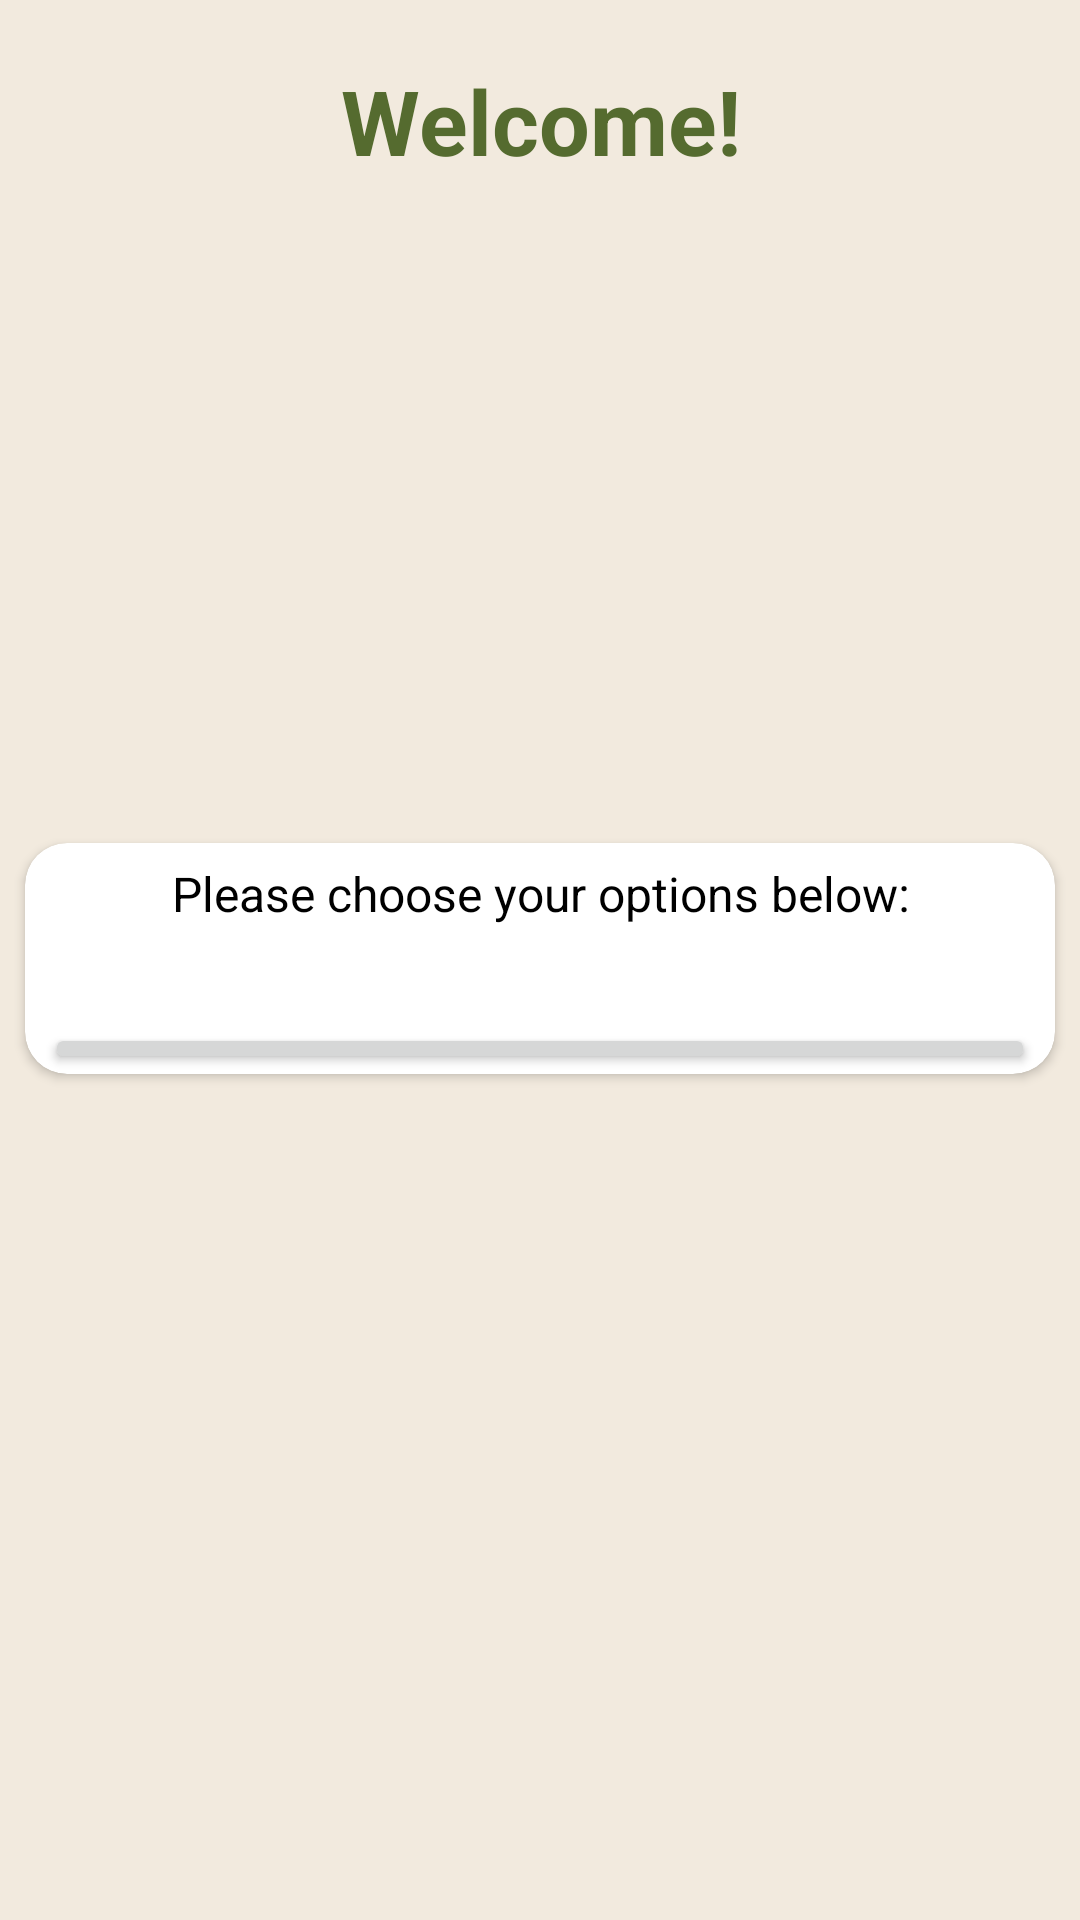

Layout XML and referenced resources for this Android screen:
<!-- AndroidManifest.xml: application theme Theme.Tp_Bdd -->
<!-- res/layout/activity_main_menu.xml -->
<?xml version="1.0" encoding="utf-8"?>
<RelativeLayout xmlns:android="http://schemas.android.com/apk/res/android"
    xmlns:app="http://schemas.android.com/apk/res-auto"
    xmlns:tools="http://schemas.android.com/tools"
    android:layout_width="match_parent"
    android:layout_height="match_parent"
    tools:context=".Main_Menu"
    android:orientation="vertical"
    android:layout_gravity="center"
    android:background="@color/light_beige"
    >


    <TextView
        android:layout_width="match_parent"
        android:layout_height="wrap_content"
        android:layout_marginTop="20dp"
        android:gravity="center"
        android:text="Welcome!"
        android:textColor="@color/olive_green"
        android:textSize="30sp"
        android:textStyle="bold"
        />


    <androidx.cardview.widget.CardView
        android:layout_width="match_parent"
        android:layout_height="wrap_content"
        android:layout_alignParentTop="true"
        android:layout_alignParentBottom="true"
        android:layout_marginLeft="25px"
        android:layout_marginTop="281dp"
        android:layout_marginRight="25px"

        android:layout_marginBottom="282dp"
        android:elevation="20dp"
        app:cardCornerRadius="14dp">

        <TextView
            android:layout_width="match_parent"
            android:layout_height="wrap_content"
            android:gravity="center"
            android:paddingTop="6dp"
            android:text="Please choose your options below:"
            android:textColor="@color/black"
            android:textSize="16sp" />

        <Button
            android:id="@+id/add_prof_btn"
            android:layout_width="match_parent"
            android:layout_height="wrap_content"
            android:layout_marginLeft="20px"
            android:layout_marginTop="60dp"
            android:layout_marginRight="20px"
            android:text="Add a Professor"
            android:textSize="20sp" />

        <Button
            android:id="@+id/show_list_btn"
            android:layout_width="match_parent"
            android:layout_height="wrap_content"
            android:layout_marginLeft="20px"
            android:layout_marginTop="120dp"
            android:layout_marginRight="20px"
            android:text="Show Professor's List"
            android:textSize="20sp"
            tools:ignore="DuplicateIds" />


    </androidx.cardview.widget.CardView>
</RelativeLayout>
<!-- resources referenced by this layout -->
<resources>
  <color name="black">#FF000000</color>
  <color name="light_beige">#F2EADE</color>
  <color name="olive_green">#556B2F</color>
  <style name="Theme.Tp_Bdd" parent="Theme.MaterialComponents.DayNight.NoActionBar">
          
          <item name="colorPrimary">@color/purple_500</item>
          <item name="colorPrimaryVariant">@color/purple_700</item>
          <item name="colorOnPrimary">@color/white</item>
          
          <item name="colorSecondary">@color/teal_200</item>
          <item name="colorSecondaryVariant">@color/teal_700</item>
          <item name="colorOnSecondary">@color/black</item>
          
          <item name="android:statusBarColor">?attr/colorPrimaryVariant</item>
          
      </style>
  <color name="purple_500">#FF6200EE</color>
  <color name="purple_700">#FF3700B3</color>
  <color name="white">#FFFFFFFF</color>
  <color name="teal_200">#FF03DAC5</color>
  <color name="teal_700">#FF018786</color>
</resources>
